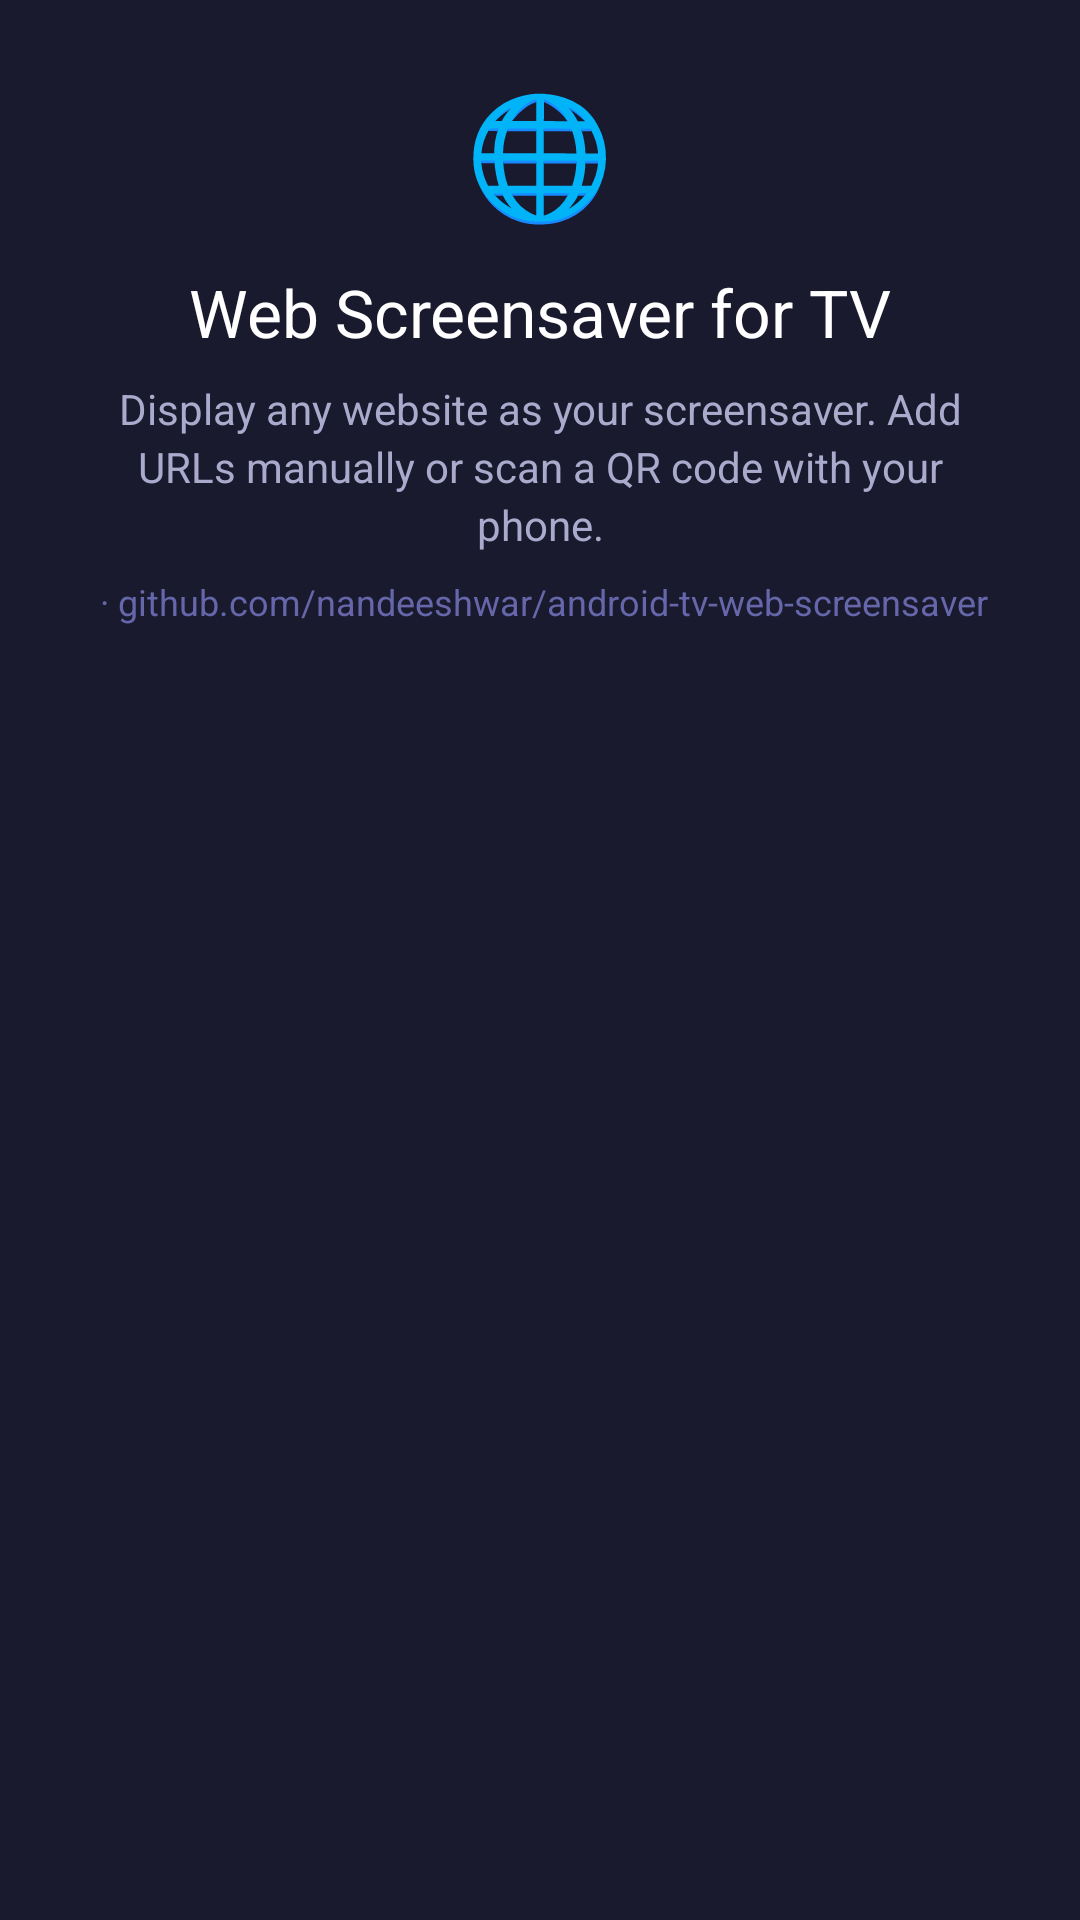

Layout XML and referenced resources for this Android screen:
<!-- AndroidManifest.xml: activity theme Theme.Screensaver -->
<!-- res/layout/activity_settings.xml -->
<?xml version="1.0" encoding="utf-8"?>
<LinearLayout xmlns:android="http://schemas.android.com/apk/res/android"
    android:layout_width="match_parent"
    android:layout_height="match_parent"
    android:orientation="vertical"
    android:background="#1A1A2E">

    
    <LinearLayout
        android:layout_width="match_parent"
        android:layout_height="wrap_content"
        android:gravity="center_horizontal"
        android:orientation="vertical"
        android:paddingHorizontal="24dp"
        android:paddingTop="24dp"
        android:paddingBottom="16dp">

        <TextView
            android:layout_width="wrap_content"
            android:layout_height="wrap_content"
            android:text="🌐"
            android:textSize="40sp"
            android:layout_marginBottom="12dp" />

        <TextView
            android:layout_width="wrap_content"
            android:layout_height="wrap_content"
            android:text="Web Screensaver for TV"
            android:textColor="#FFFFFF"
            android:textSize="22sp"
            android:gravity="center"
            android:layout_marginBottom="8dp" />

        <TextView
            android:layout_width="wrap_content"
            android:layout_height="wrap_content"
            android:text="Display any website as your screensaver. Add URLs manually or scan a QR code with your phone."
            android:textColor="#AAAACC"
            android:textSize="14sp"
            android:gravity="center"
            android:lineSpacingExtra="3dp"
            android:layout_marginBottom="8dp" />

        <LinearLayout
            android:layout_width="wrap_content"
            android:layout_height="wrap_content"
            android:orientation="horizontal"
            android:gravity="center_vertical">

            <TextView
                android:id="@+id/version_text"
                android:layout_width="wrap_content"
                android:layout_height="wrap_content"
                android:textColor="#666688"
                android:textSize="12sp" />

            <TextView
                android:layout_width="wrap_content"
                android:layout_height="wrap_content"
                android:text=" · github.com/nandeeshwar/android-tv-web-screensaver"
                android:textColor="#6666AA"
                android:textSize="12sp" />

        </LinearLayout>

    </LinearLayout>

    
    <FrameLayout
        android:id="@+id/settings_container"
        android:layout_width="match_parent"
        android:layout_height="0dp"
        android:layout_weight="1" />

</LinearLayout>
<!-- resources referenced by this layout -->
<resources>
  <style name="Theme.Screensaver" parent="@style/Theme.Leanback" />
</resources>
